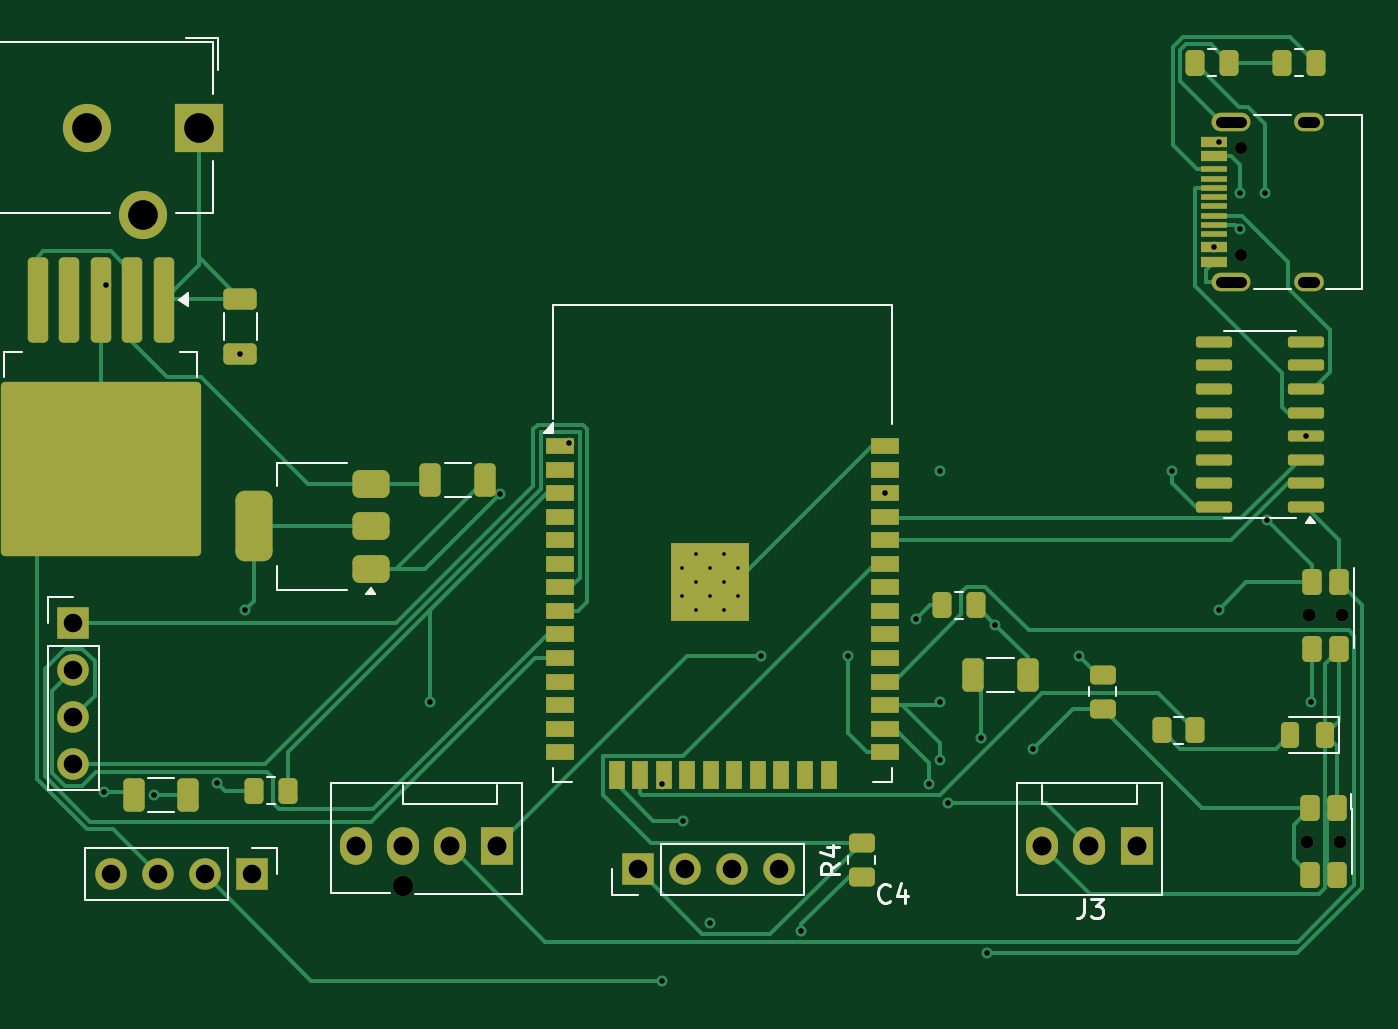
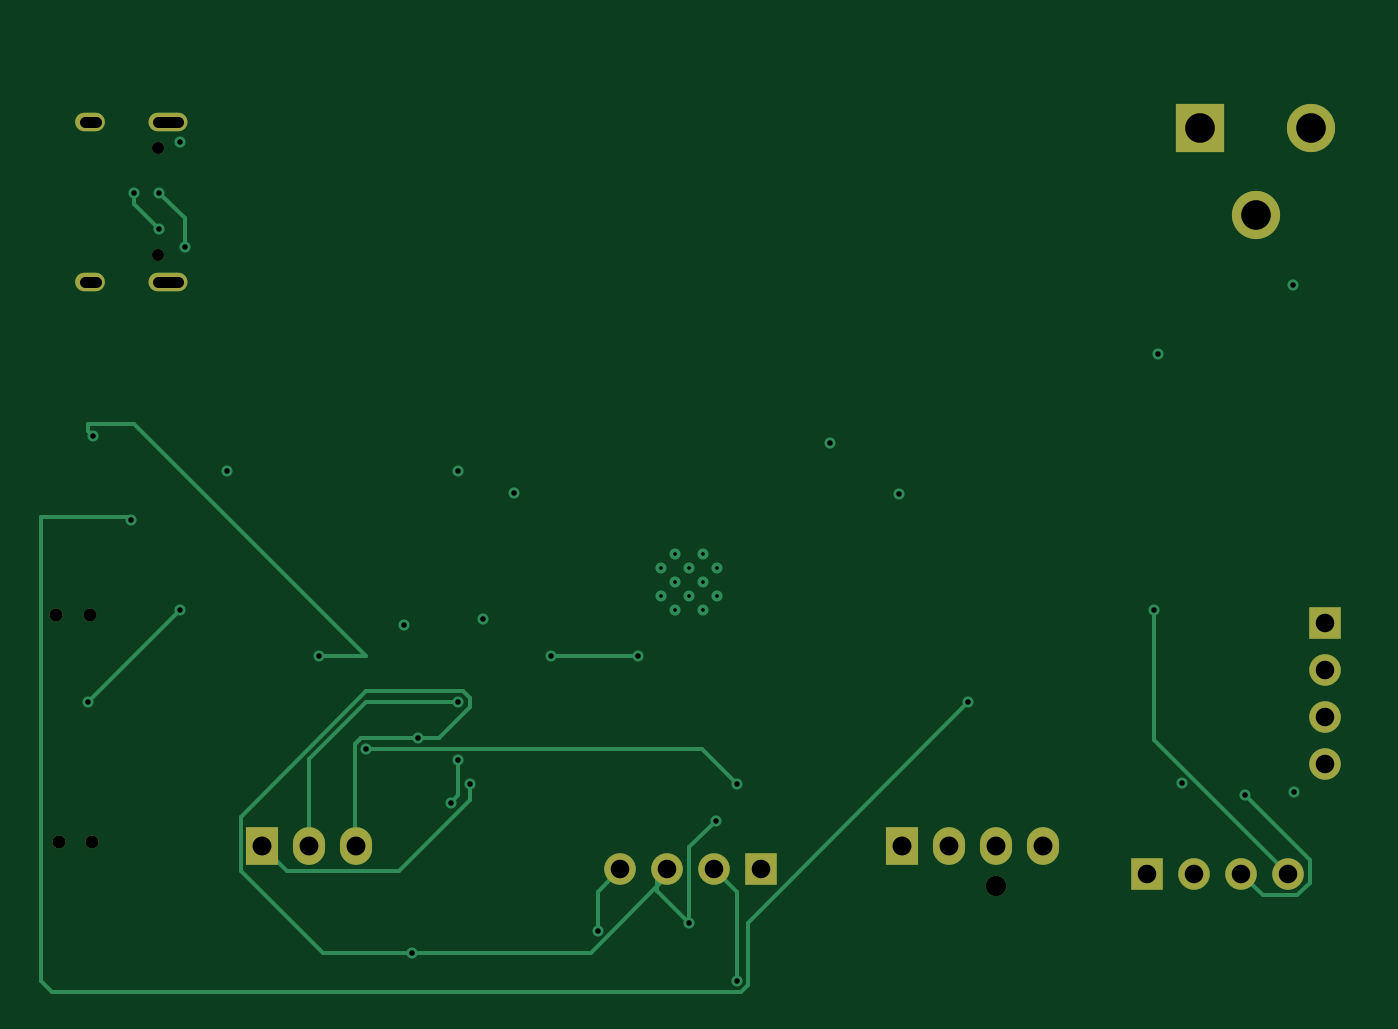
Circuit board: 13 layer files. Board 71.4 x 51.5 mm.
- bottom_copper: ESP32-RoboCore V1-B_Cu.gbr (8057 bytes)
- bottom_mask: ESP32-RoboCore V1-B_Mask.gbr (1885 bytes)
- paste: ESP32-RoboCore V1-B_Paste.gbr (475 bytes)
- bottom_silk: ESP32-RoboCore V1-B_Silkscreen.gbr (1897 bytes)
- outline: ESP32-RoboCore V1-Edge_Cuts.gbr (447 bytes)
- top_copper: ESP32-RoboCore V1-F_Cu.gbr (28013 bytes)
- top_mask: ESP32-RoboCore V1-F_Mask.gbr (7663 bytes)
- paste: ESP32-RoboCore V1-F_Paste.gbr (6249 bytes)
- top_silk: ESP32-RoboCore V1-F_Silkscreen.gbr (16322 bytes)
- inner_copper: ESP32-RoboCore V1-In1_Cu.gbr (94820 bytes)
- inner_copper: ESP32-RoboCore V1-In2_Cu.gbr (97426 bytes)
- drill: ESP32-RoboCore V1-NPTH-drl.gbr (951 bytes)
- drill: ESP32-RoboCore V1-PTH-drl.gbr (3045 bytes)

=== bottom_copper: ESP32-RoboCore V1-B_Cu.gbr (8057 bytes, source omitted) ===
=== bottom_mask: ESP32-RoboCore V1-B_Mask.gbr ===
%TF.GenerationSoftware,KiCad,Pcbnew,9.0.2*%
%TF.CreationDate,2025-07-02T17:03:22+05:30*%
%TF.ProjectId,ESP32-RoboCore V1,45535033-322d-4526-9f62-6f436f726520,rev?*%
%TF.SameCoordinates,Original*%
%TF.FileFunction,Soldermask,Bot*%
%TF.FilePolarity,Negative*%
%FSLAX46Y46*%
G04 Gerber Fmt 4.6, Leading zero omitted, Abs format (unit mm)*
G04 Created by KiCad (PCBNEW 9.0.2) date 2025-07-02 17:03:22*
%MOMM*%
%LPD*%
G01*
G04 APERTURE LIST*
%ADD10R,1.730000X2.030000*%
%ADD11O,1.730000X2.030000*%
%ADD12R,1.700000X1.700000*%
%ADD13C,1.700000*%
%ADD14C,0.700000*%
%ADD15C,0.650000*%
%ADD16O,2.100000X1.000000*%
%ADD17O,1.600000X1.000000*%
%ADD18R,2.600000X2.600000*%
%ADD19C,2.600000*%
%ADD20C,1.100000*%
G04 APERTURE END LIST*
D10*
%TO.C,J3*%
X108080000Y-65250000D03*
D11*
X105540000Y-65250000D03*
X103000000Y-65250000D03*
%TD*%
D12*
%TO.C,J6*%
X60370000Y-66750000D03*
D13*
X57830000Y-66750000D03*
X55290000Y-66750000D03*
X52750000Y-66750000D03*
%TD*%
D14*
%TO.C,SW2*%
X119050000Y-65000000D03*
X117250000Y-65000000D03*
%TD*%
D15*
%TO.C,J1*%
X113710000Y-33390000D03*
X113710000Y-27610000D03*
D16*
X113180000Y-34820000D03*
D17*
X117360000Y-34820000D03*
D16*
X113180000Y-26180000D03*
D17*
X117360000Y-26180000D03*
%TD*%
D18*
%TO.C,J2*%
X57500000Y-26500000D03*
D19*
X51500000Y-26500000D03*
X54500000Y-31200000D03*
%TD*%
D12*
%TO.C,J5*%
X50750000Y-53210000D03*
D13*
X50750000Y-55750000D03*
X50750000Y-58290000D03*
X50750000Y-60830000D03*
%TD*%
D14*
%TO.C,SW1*%
X119180000Y-52800000D03*
X117380000Y-52800000D03*
%TD*%
D20*
%TO.C,J4*%
X68500000Y-67410000D03*
D10*
X73580000Y-65250000D03*
D11*
X71040000Y-65250000D03*
X68500000Y-65250000D03*
X65960000Y-65250000D03*
%TD*%
D12*
%TO.C,J7*%
X81170000Y-66500000D03*
D13*
X83710000Y-66500000D03*
X86250000Y-66500000D03*
X88790000Y-66500000D03*
%TD*%
M02*

=== paste: ESP32-RoboCore V1-B_Paste.gbr ===
%TF.GenerationSoftware,KiCad,Pcbnew,9.0.2*%
%TF.CreationDate,2025-07-02T17:03:22+05:30*%
%TF.ProjectId,ESP32-RoboCore V1,45535033-322d-4526-9f62-6f436f726520,rev?*%
%TF.SameCoordinates,Original*%
%TF.FileFunction,Paste,Bot*%
%TF.FilePolarity,Positive*%
%FSLAX46Y46*%
G04 Gerber Fmt 4.6, Leading zero omitted, Abs format (unit mm)*
G04 Created by KiCad (PCBNEW 9.0.2) date 2025-07-02 17:03:22*
%MOMM*%
%LPD*%
G01*
G04 APERTURE LIST*
G04 APERTURE END LIST*
M02*

=== bottom_silk: ESP32-RoboCore V1-B_Silkscreen.gbr ===
%TF.GenerationSoftware,KiCad,Pcbnew,9.0.2*%
%TF.CreationDate,2025-07-02T17:03:22+05:30*%
%TF.ProjectId,ESP32-RoboCore V1,45535033-322d-4526-9f62-6f436f726520,rev?*%
%TF.SameCoordinates,Original*%
%TF.FileFunction,Legend,Bot*%
%TF.FilePolarity,Positive*%
%FSLAX46Y46*%
G04 Gerber Fmt 4.6, Leading zero omitted, Abs format (unit mm)*
G04 Created by KiCad (PCBNEW 9.0.2) date 2025-07-02 17:03:22*
%MOMM*%
%LPD*%
G01*
G04 APERTURE LIST*
%ADD10R,1.730000X2.030000*%
%ADD11O,1.730000X2.030000*%
%ADD12R,1.700000X1.700000*%
%ADD13C,1.700000*%
%ADD14C,0.700000*%
%ADD15C,0.650000*%
%ADD16O,2.100000X1.000000*%
%ADD17O,1.600000X1.000000*%
%ADD18R,2.600000X2.600000*%
%ADD19C,2.600000*%
%ADD20C,1.100000*%
G04 APERTURE END LIST*
%LPC*%
D10*
%TO.C,J3*%
X108080000Y-65250000D03*
D11*
X105540000Y-65250000D03*
X103000000Y-65250000D03*
%TD*%
D12*
%TO.C,J6*%
X60370000Y-66750000D03*
D13*
X57830000Y-66750000D03*
X55290000Y-66750000D03*
X52750000Y-66750000D03*
%TD*%
D14*
%TO.C,SW2*%
X119050000Y-65000000D03*
X117250000Y-65000000D03*
%TD*%
D15*
%TO.C,J1*%
X113710000Y-33390000D03*
X113710000Y-27610000D03*
D16*
X113180000Y-34820000D03*
D17*
X117360000Y-34820000D03*
D16*
X113180000Y-26180000D03*
D17*
X117360000Y-26180000D03*
%TD*%
D18*
%TO.C,J2*%
X57500000Y-26500000D03*
D19*
X51500000Y-26500000D03*
X54500000Y-31200000D03*
%TD*%
D12*
%TO.C,J5*%
X50750000Y-53210000D03*
D13*
X50750000Y-55750000D03*
X50750000Y-58290000D03*
X50750000Y-60830000D03*
%TD*%
D14*
%TO.C,SW1*%
X119180000Y-52800000D03*
X117380000Y-52800000D03*
%TD*%
D20*
%TO.C,J4*%
X68500000Y-67410000D03*
D10*
X73580000Y-65250000D03*
D11*
X71040000Y-65250000D03*
X68500000Y-65250000D03*
X65960000Y-65250000D03*
%TD*%
D12*
%TO.C,J7*%
X81170000Y-66500000D03*
D13*
X83710000Y-66500000D03*
X86250000Y-66500000D03*
X88790000Y-66500000D03*
%TD*%
%LPD*%
M02*

=== outline: ESP32-RoboCore V1-Edge_Cuts.gbr ===
%TF.GenerationSoftware,KiCad,Pcbnew,9.0.2*%
%TF.CreationDate,2025-07-02T17:03:22+05:30*%
%TF.ProjectId,ESP32-RoboCore V1,45535033-322d-4526-9f62-6f436f726520,rev?*%
%TF.SameCoordinates,Original*%
%TF.FileFunction,Profile,NP*%
%FSLAX46Y46*%
G04 Gerber Fmt 4.6, Leading zero omitted, Abs format (unit mm)*
G04 Created by KiCad (PCBNEW 9.0.2) date 2025-07-02 17:03:22*
%MOMM*%
%LPD*%
G01*
G04 APERTURE LIST*
G04 APERTURE END LIST*
M02*

=== top_copper: ESP32-RoboCore V1-F_Cu.gbr (28013 bytes, source omitted) ===
=== top_mask: ESP32-RoboCore V1-F_Mask.gbr (7663 bytes, source omitted) ===
=== paste: ESP32-RoboCore V1-F_Paste.gbr ===
%TF.GenerationSoftware,KiCad,Pcbnew,9.0.2*%
%TF.CreationDate,2025-07-02T17:03:22+05:30*%
%TF.ProjectId,ESP32-RoboCore V1,45535033-322d-4526-9f62-6f436f726520,rev?*%
%TF.SameCoordinates,Original*%
%TF.FileFunction,Paste,Top*%
%TF.FilePolarity,Positive*%
%FSLAX46Y46*%
G04 Gerber Fmt 4.6, Leading zero omitted, Abs format (unit mm)*
G04 Created by KiCad (PCBNEW 9.0.2) date 2025-07-02 17:03:22*
%MOMM*%
%LPD*%
G01*
G04 APERTURE LIST*
G04 Aperture macros list*
%AMRoundRect*
0 Rectangle with rounded corners*
0 $1 Rounding radius*
0 $2 $3 $4 $5 $6 $7 $8 $9 X,Y pos of 4 corners*
0 Add a 4 corners polygon primitive as box body*
4,1,4,$2,$3,$4,$5,$6,$7,$8,$9,$2,$3,0*
0 Add four circle primitives for the rounded corners*
1,1,$1+$1,$2,$3*
1,1,$1+$1,$4,$5*
1,1,$1+$1,$6,$7*
1,1,$1+$1,$8,$9*
0 Add four rect primitives between the rounded corners*
20,1,$1+$1,$2,$3,$4,$5,0*
20,1,$1+$1,$4,$5,$6,$7,0*
20,1,$1+$1,$6,$7,$8,$9,0*
20,1,$1+$1,$8,$9,$2,$3,0*%
G04 Aperture macros list end*
%ADD10R,1.050000X1.050000*%
%ADD11R,1.500000X0.900000*%
%ADD12R,0.900000X1.500000*%
%ADD13RoundRect,0.250000X-0.325000X-0.650000X0.325000X-0.650000X0.325000X0.650000X-0.325000X0.650000X0*%
%ADD14RoundRect,0.250000X0.262500X0.450000X-0.262500X0.450000X-0.262500X-0.450000X0.262500X-0.450000X0*%
%ADD15RoundRect,0.250000X-2.375000X2.025000X-2.375000X-2.025000X2.375000X-2.025000X2.375000X2.025000X0*%
%ADD16RoundRect,0.250000X-0.300000X2.050000X-0.300000X-2.050000X0.300000X-2.050000X0.300000X2.050000X0*%
%ADD17RoundRect,0.250000X-0.262500X-0.450000X0.262500X-0.450000X0.262500X0.450000X-0.262500X0.450000X0*%
%ADD18RoundRect,0.250000X-0.275000X0.450000X-0.275000X-0.450000X0.275000X-0.450000X0.275000X0.450000X0*%
%ADD19RoundRect,0.150000X0.825000X0.150000X-0.825000X0.150000X-0.825000X-0.150000X0.825000X-0.150000X0*%
%ADD20RoundRect,0.243750X0.243750X0.456250X-0.243750X0.456250X-0.243750X-0.456250X0.243750X-0.456250X0*%
%ADD21RoundRect,0.250000X-0.450000X0.262500X-0.450000X-0.262500X0.450000X-0.262500X0.450000X0.262500X0*%
%ADD22R,1.450000X0.600000*%
%ADD23R,1.450000X0.300000*%
%ADD24RoundRect,0.250000X-0.650000X0.325000X-0.650000X-0.325000X0.650000X-0.325000X0.650000X0.325000X0*%
%ADD25RoundRect,0.250000X0.450000X-0.262500X0.450000X0.262500X-0.450000X0.262500X-0.450000X-0.262500X0*%
%ADD26RoundRect,0.375000X0.625000X0.375000X-0.625000X0.375000X-0.625000X-0.375000X0.625000X-0.375000X0*%
%ADD27RoundRect,0.500000X0.500000X1.400000X-0.500000X1.400000X-0.500000X-1.400000X0.500000X-1.400000X0*%
G04 APERTURE END LIST*
D10*
%TO.C,U1*%
X86595000Y-52535000D03*
X86595000Y-51010000D03*
X86595000Y-49485000D03*
X85070000Y-52535000D03*
X85070000Y-51010000D03*
X85070000Y-49485000D03*
X83545000Y-52535000D03*
X83545000Y-51010000D03*
X83545000Y-49485000D03*
D11*
X94500000Y-43670000D03*
X94500000Y-44940000D03*
X94500000Y-46210000D03*
X94500000Y-47480000D03*
X94500000Y-48750000D03*
X94500000Y-50020000D03*
X94500000Y-51290000D03*
X94500000Y-52560000D03*
X94500000Y-53830000D03*
X94500000Y-55100000D03*
X94500000Y-56370000D03*
X94500000Y-57640000D03*
X94500000Y-58910000D03*
X94500000Y-60180000D03*
D12*
X91470000Y-61430000D03*
X90200000Y-61430000D03*
X88930000Y-61430000D03*
X87660000Y-61430000D03*
X86390000Y-61430000D03*
X85120000Y-61430000D03*
X83850000Y-61430000D03*
X82580000Y-61430000D03*
X81310000Y-61430000D03*
X80040000Y-61430000D03*
D11*
X77000000Y-60180000D03*
X77000000Y-58910000D03*
X77000000Y-57640000D03*
X77000000Y-56370000D03*
X77000000Y-55100000D03*
X77000000Y-53830000D03*
X77000000Y-52560000D03*
X77000000Y-51290000D03*
X77000000Y-50020000D03*
X77000000Y-48750000D03*
X77000000Y-47480000D03*
X77000000Y-46210000D03*
X77000000Y-44940000D03*
X77000000Y-43670000D03*
%TD*%
D13*
%TO.C,C4*%
X99275000Y-56000000D03*
X102225000Y-56000000D03*
%TD*%
D14*
%TO.C,R6*%
X113075000Y-23000000D03*
X111250000Y-23000000D03*
%TD*%
D15*
%TO.C,U3*%
X55000000Y-42500000D03*
X49450000Y-42500000D03*
X55000000Y-47350000D03*
X49450000Y-47350000D03*
D16*
X55625000Y-35775000D03*
X53925000Y-35775000D03*
X52225000Y-35775000D03*
X50525000Y-35775000D03*
X48825000Y-35775000D03*
%TD*%
D13*
%TO.C,C3*%
X54000000Y-62500000D03*
X56950000Y-62500000D03*
%TD*%
D17*
%TO.C,R2*%
X109425000Y-59000000D03*
X111250000Y-59000000D03*
%TD*%
D18*
%TO.C,SW2*%
X118870000Y-63200000D03*
X118870000Y-66800000D03*
X117430000Y-63200000D03*
X117430000Y-66800000D03*
%TD*%
D19*
%TO.C,U4*%
X117225000Y-46945000D03*
X117225000Y-45675000D03*
X117225000Y-44405000D03*
X117225000Y-43135000D03*
X117225000Y-41865000D03*
X117225000Y-40595000D03*
X117225000Y-39325000D03*
X117225000Y-38055000D03*
X112275000Y-38055000D03*
X112275000Y-39325000D03*
X112275000Y-40595000D03*
X112275000Y-41865000D03*
X112275000Y-43135000D03*
X112275000Y-44405000D03*
X112275000Y-45675000D03*
X112275000Y-46945000D03*
%TD*%
D20*
%TO.C,D2*%
X118250000Y-59250000D03*
X116375000Y-59250000D03*
%TD*%
D21*
%TO.C,R3*%
X106250000Y-56000000D03*
X106250000Y-57825000D03*
%TD*%
D22*
%TO.C,J1*%
X112265000Y-33750000D03*
X112265000Y-32950000D03*
D23*
X112265000Y-31750000D03*
X112265000Y-30750000D03*
X112265000Y-30250000D03*
X112265000Y-29250000D03*
D22*
X112265000Y-28050000D03*
X112265000Y-27250000D03*
X112265000Y-27250000D03*
X112265000Y-28050000D03*
D23*
X112265000Y-28750000D03*
X112265000Y-29750000D03*
X112265000Y-31250000D03*
X112265000Y-32250000D03*
D22*
X112265000Y-32950000D03*
X112265000Y-33750000D03*
%TD*%
D17*
%TO.C,R7*%
X115925000Y-23000000D03*
X117750000Y-23000000D03*
%TD*%
D18*
%TO.C,SW1*%
X119000000Y-51000000D03*
X119000000Y-54600000D03*
X117560000Y-51000000D03*
X117560000Y-54600000D03*
%TD*%
D24*
%TO.C,C1*%
X59750000Y-35750000D03*
X59750000Y-38700000D03*
%TD*%
D25*
%TO.C,R4*%
X93250000Y-66912500D03*
X93250000Y-65087500D03*
%TD*%
D26*
%TO.C,U2*%
X66800000Y-50300000D03*
X66800000Y-48000000D03*
D27*
X60500000Y-48000000D03*
D26*
X66800000Y-45700000D03*
%TD*%
D13*
%TO.C,C2*%
X70000000Y-45500000D03*
X72950000Y-45500000D03*
%TD*%
D17*
%TO.C,R1*%
X60500000Y-62250000D03*
X62325000Y-62250000D03*
%TD*%
D14*
%TO.C,R5*%
X99412500Y-52250000D03*
X97587500Y-52250000D03*
%TD*%
M02*

=== top_silk: ESP32-RoboCore V1-F_Silkscreen.gbr (16322 bytes, source omitted) ===
=== inner_copper: ESP32-RoboCore V1-In1_Cu.gbr (94820 bytes, source omitted) ===
=== inner_copper: ESP32-RoboCore V1-In2_Cu.gbr (97426 bytes, source omitted) ===
=== drill: ESP32-RoboCore V1-NPTH-drl.gbr ===
%TF.GenerationSoftware,KiCad,Pcbnew,9.0.2*%
%TF.CreationDate,2025-07-02T17:04:08+05:30*%
%TF.ProjectId,ESP32-RoboCore V1,45535033-322d-4526-9f62-6f436f726520,rev?*%
%TF.SameCoordinates,Original*%
%TF.FileFunction,NonPlated,1,4,NPTH,Drill*%
%TF.FilePolarity,Positive*%
%FSLAX46Y46*%
G04 Gerber Fmt 4.6, Leading zero omitted, Abs format (unit mm)*
G04 Created by KiCad (PCBNEW 9.0.2) date 2025-07-02 17:04:08*
%MOMM*%
%LPD*%
G01*
G04 APERTURE LIST*
%TA.AperFunction,ComponentDrill*%
%ADD10C,0.650000*%
%TD*%
%TA.AperFunction,ComponentDrill*%
%ADD11C,0.700000*%
%TD*%
%TA.AperFunction,ComponentDrill*%
%ADD12C,1.100000*%
%TD*%
G04 APERTURE END LIST*
D10*
%TO.C,J1*%
X113710000Y-27610000D03*
X113710000Y-33390000D03*
D11*
%TO.C,SW2*%
X117250000Y-65000000D03*
%TO.C,SW1*%
X117380000Y-52800000D03*
%TO.C,SW2*%
X119050000Y-65000000D03*
%TO.C,SW1*%
X119180000Y-52800000D03*
D12*
%TO.C,J4*%
X68500000Y-67410000D03*
M02*

=== drill: ESP32-RoboCore V1-PTH-drl.gbr ===
%TF.GenerationSoftware,KiCad,Pcbnew,9.0.2*%
%TF.CreationDate,2025-07-02T17:04:08+05:30*%
%TF.ProjectId,ESP32-RoboCore V1,45535033-322d-4526-9f62-6f436f726520,rev?*%
%TF.SameCoordinates,Original*%
%TF.FileFunction,Plated,1,4,PTH,Mixed*%
%TF.FilePolarity,Positive*%
%FSLAX46Y46*%
G04 Gerber Fmt 4.6, Leading zero omitted, Abs format (unit mm)*
G04 Created by KiCad (PCBNEW 9.0.2) date 2025-07-02 17:04:08*
%MOMM*%
%LPD*%
G01*
G04 APERTURE LIST*
%TA.AperFunction,ComponentDrill*%
%ADD10C,0.200000*%
%TD*%
%TA.AperFunction,ViaDrill*%
%ADD11C,0.300000*%
%TD*%
G04 aperture for slot hole*
%TA.AperFunction,ComponentDrill*%
%ADD12C,0.600000*%
%TD*%
%TA.AperFunction,ComponentDrill*%
%ADD13C,1.000000*%
%TD*%
%TA.AperFunction,ComponentDrill*%
%ADD14C,1.020000*%
%TD*%
%TA.AperFunction,ComponentDrill*%
%ADD15C,1.600000*%
%TD*%
G04 APERTURE END LIST*
D10*
%TO.C,U1*%
X83545000Y-50247500D03*
X83545000Y-51772500D03*
X84307500Y-49485000D03*
X84307500Y-51010000D03*
X84307500Y-52535000D03*
X85070000Y-50247500D03*
X85070000Y-51772500D03*
X85832500Y-49485000D03*
X85832500Y-51010000D03*
X85832500Y-52535000D03*
X86595000Y-50247500D03*
X86595000Y-51772500D03*
%TD*%
D11*
X52422200Y-62324000D03*
X52500000Y-35000000D03*
X55075000Y-62500000D03*
X58500000Y-61849000D03*
X59750000Y-38700000D03*
X60000000Y-52500000D03*
X70000000Y-57500000D03*
X73750000Y-46250000D03*
X77451000Y-43519000D03*
X82500000Y-61881000D03*
X82500000Y-72500000D03*
X83625000Y-63875000D03*
X85058800Y-69400000D03*
X87819700Y-55001000D03*
X90000000Y-69801000D03*
X92500000Y-55001000D03*
X94500000Y-46210000D03*
X96174800Y-53020400D03*
X96900000Y-61881000D03*
X97500000Y-45000000D03*
X97500000Y-57500000D03*
X97500000Y-60600000D03*
X97911000Y-62922900D03*
X99709500Y-59400000D03*
X100000000Y-71001000D03*
X100460700Y-53298100D03*
X102500000Y-60000000D03*
X105000000Y-55000000D03*
X110000000Y-45000000D03*
X112265000Y-32950000D03*
X112500000Y-27250000D03*
X112500000Y-52500000D03*
X113634000Y-30000000D03*
X113634000Y-31982500D03*
X115000000Y-30000000D03*
X115136765Y-47636765D03*
X117225000Y-43135000D03*
X117500000Y-57500000D03*
D12*
%TO.C,J1*%
X113730000Y-26180000D02*
X112630000Y-26180000D01*
X113730000Y-34820000D02*
X112630000Y-34820000D01*
X117660000Y-26180000D02*
X117060000Y-26180000D01*
X117660000Y-34820000D02*
X117060000Y-34820000D01*
D13*
%TO.C,J5*%
X50750000Y-53210000D03*
X50750000Y-55750000D03*
X50750000Y-58290000D03*
X50750000Y-60830000D03*
%TO.C,J6*%
X52750000Y-66750000D03*
X55290000Y-66750000D03*
X57830000Y-66750000D03*
X60370000Y-66750000D03*
%TO.C,J7*%
X81170000Y-66500000D03*
X83710000Y-66500000D03*
X86250000Y-66500000D03*
X88790000Y-66500000D03*
D14*
%TO.C,J4*%
X65960000Y-65250000D03*
X68500000Y-65250000D03*
X71040000Y-65250000D03*
X73580000Y-65250000D03*
%TO.C,J3*%
X103000000Y-65250000D03*
X105540000Y-65250000D03*
X108080000Y-65250000D03*
D15*
%TO.C,J2*%
X51500000Y-26500000D03*
X54500000Y-31200000D03*
X57500000Y-26500000D03*
M02*

